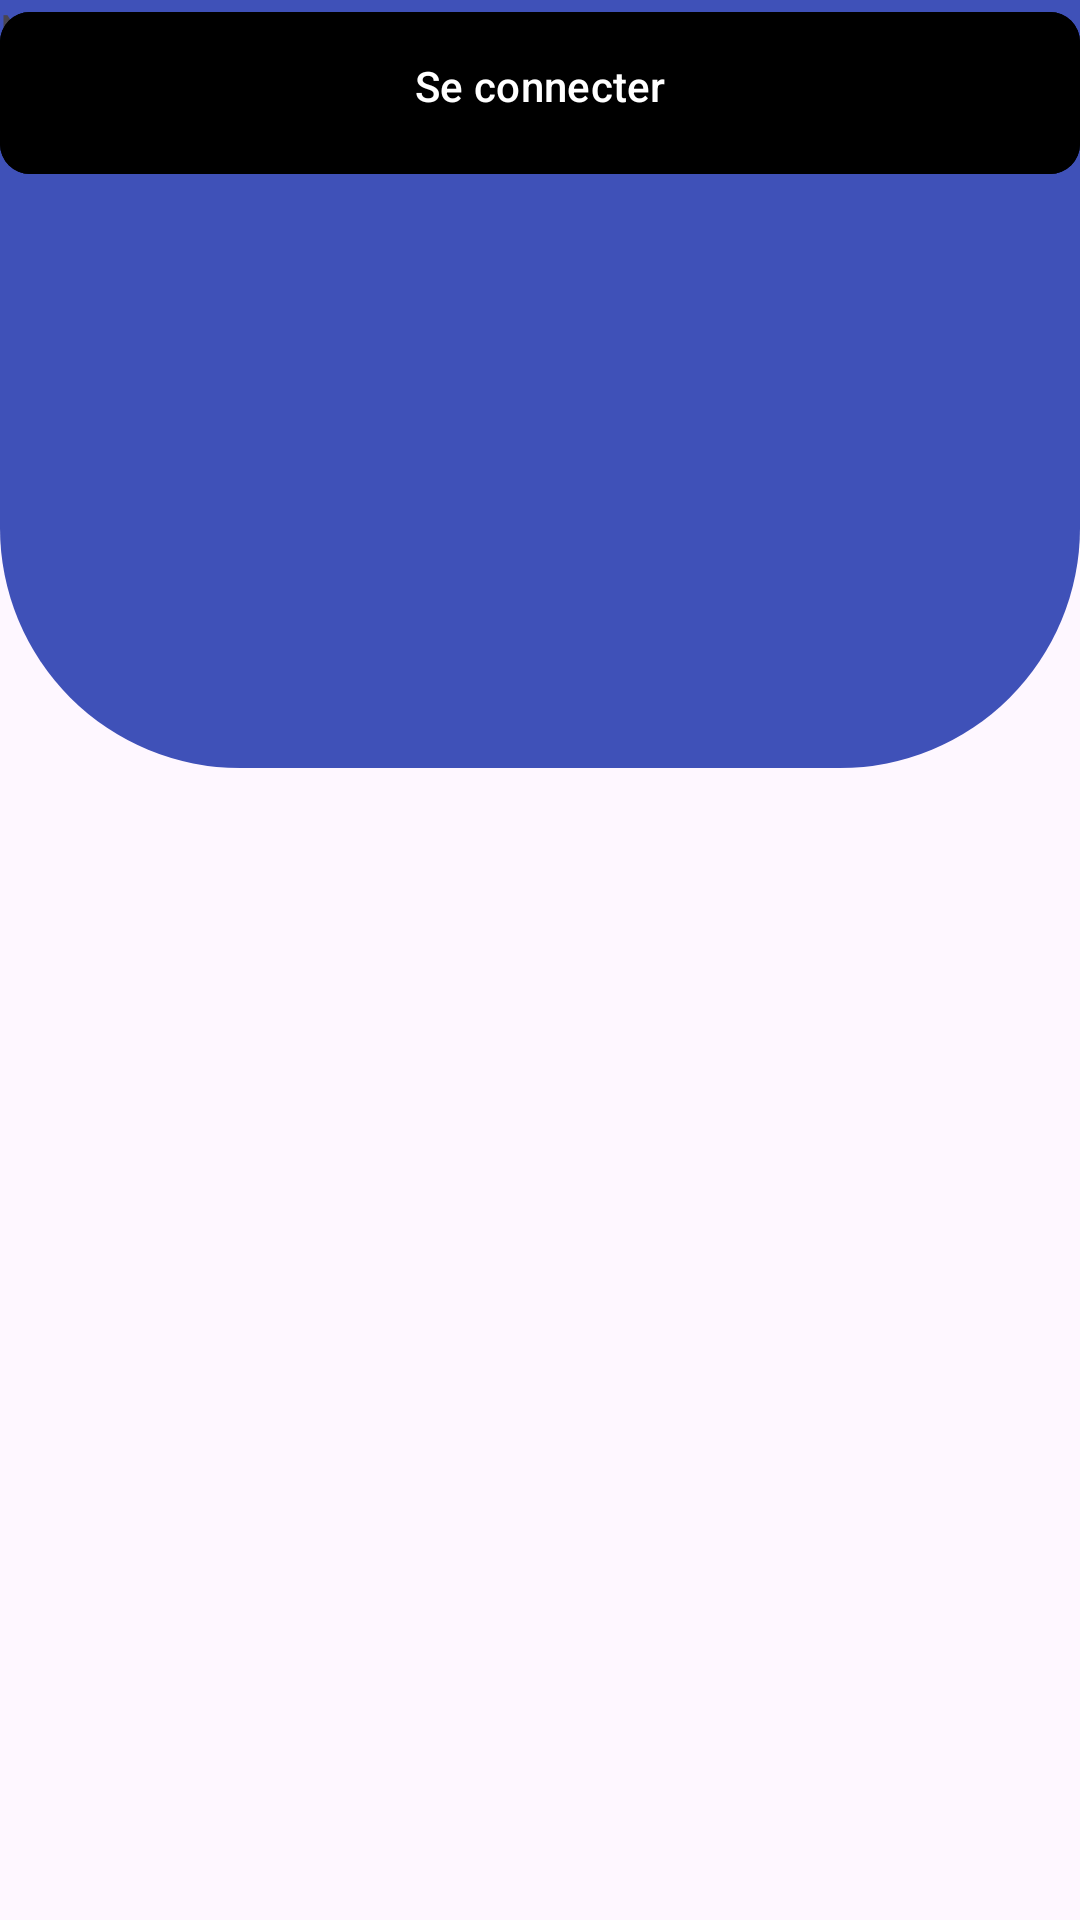

Layout XML and referenced resources for this Android screen:
<!-- AndroidManifest.xml: application theme Theme.Note_etudiant -->
<!-- res/layout/activity_note.xml -->
<?xml version="1.0" encoding="utf-8"?>
<androidx.constraintlayout.widget.ConstraintLayout xmlns:android="http://schemas.android.com/apk/res/android"
    xmlns:app="http://schemas.android.com/apk/res-auto"
    xmlns:tools="http://schemas.android.com/tools"
    android:layout_width="match_parent"
    android:layout_height="match_parent"
    tools:context=".NoteActivity">


<androidx.constraintlayout.widget.ConstraintLayout
    android:layout_width="match_parent"
    android:layout_height="0dp"
    app:layout_constraintEnd_toEndOf="parent"
    app:layout_constraintHeight_percent="0.4"
    app:layout_constraintStart_toStartOf="parent"
    app:layout_constraintTop_toTopOf="parent"
    android:background="@drawable/background">

    <TextView
        android:id="@+id/textView"
        android:layout_width="wrap_content"
        android:layout_height="wrap_content"
        android:text="NOTE ETUDIANT"
        tools:layout_editor_absoluteX="176dp"
        tools:layout_editor_absoluteY="137dp" />

</androidx.constraintlayout.widget.ConstraintLayout>


    <FrameLayout
        android:layout_width="match_parent"
        android:layout_height="wrap_content"
        android:layout_marginTop="50dp">

        <ProgressBar
            android:id="@+id/signInProgressBar"
            android:layout_width="50dp"
            android:layout_height="50dp"
            android:layout_gravity="center_horizontal"
            android:visibility="invisible" />

    </FrameLayout>
    <FrameLayout
        android:layout_width="match_parent"
        android:layout_height="wrap_content"
        android:layout_marginTop="50dp">

        <ProgressBar
            android:id="@+id/signInProgressBa"
            android:layout_width="50dp"
            android:layout_height="50dp"
            android:layout_gravity="center_horizontal"
            android:visibility="invisible" />

    </FrameLayout>

    <com.google.android.material.button.MaterialButton
        android:id="@+id/connect"
        android:layout_width="match_parent"
        android:layout_height="wrap_content"
        android:backgroundTint="@color/black"
        android:paddingStart="20dp"
        android:paddingTop="15dp"
        android:paddingEnd="20dp"
        android:paddingBottom="20dp"
        android:text="@string/text_connect"
        app:cornerRadius="10dp"
        app:layout_constraintTop_toBottomOf="parent"
        tools:layout_editor_absoluteX="18dp" />

    <com.google.android.material.button.MaterialButton
        android:id="@+id/connectBtns"
        android:layout_width="match_parent"
        android:layout_height="wrap_content"
        android:backgroundTint="@color/black"
        android:paddingStart="20dp"
        android:paddingTop="15dp"
        android:paddingEnd="20dp"
        android:paddingBottom="20dp"
        android:text="@string/text_connect"
        app:cornerRadius="10dp"
        tools:layout_editor_absoluteX="22dp"
        tools:layout_editor_absoluteY="591dp" />


</androidx.constraintlayout.widget.ConstraintLayout>
<!-- resources referenced by this layout -->
<resources>
  <color name="black">#FF000000</color>
  <!-- drawable background (drawable) -->
  <selector xmlns:android="http://schemas.android.com/apk/res/android">
  
      <item>
          <shape android:shape="rectangle">
              <solid android:color="@color/blue"></solid>
              <corners
                  android:bottomLeftRadius="80sp"
                  android:bottomRightRadius="80sp"
                  />
          </shape>
      </item>
  </selector>
  <string name="text_connect">Se connecter</string>
  <style name="Theme.Note_etudiant" parent="Base.Theme.Note_etudiant" />
  <color name="blue">#3F51B8</color>
  <style name="Base.Theme.Note_etudiant" parent="Theme.Material3.DayNight.NoActionBar">
          
       <item name="colorPrimary">@color/blue</item>
  
          
      </style>
</resources>
